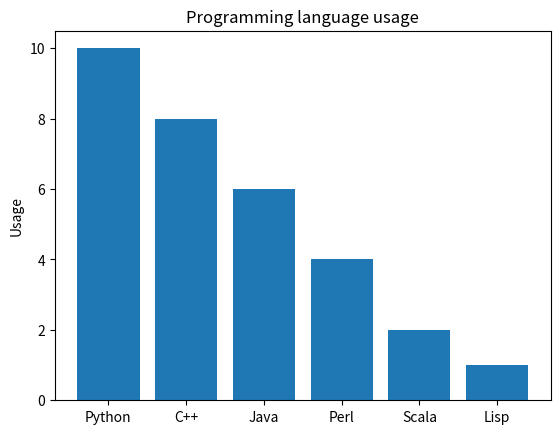

Write Python code to recreate this figure.
import numpy as np
import matplotlib.pyplot as plt

objects = ('Python', 'C++', 'Java', 'Perl', 'Scala', 'Lisp')
y_pos = np.arange(len(objects))
performance = [10,8,6,4,2,1]

plt.bar(y_pos, performance)
plt.title("Programming language usage")
plt.ylabel("Usage")
plt.xticks(y_pos, objects)
plt.show()